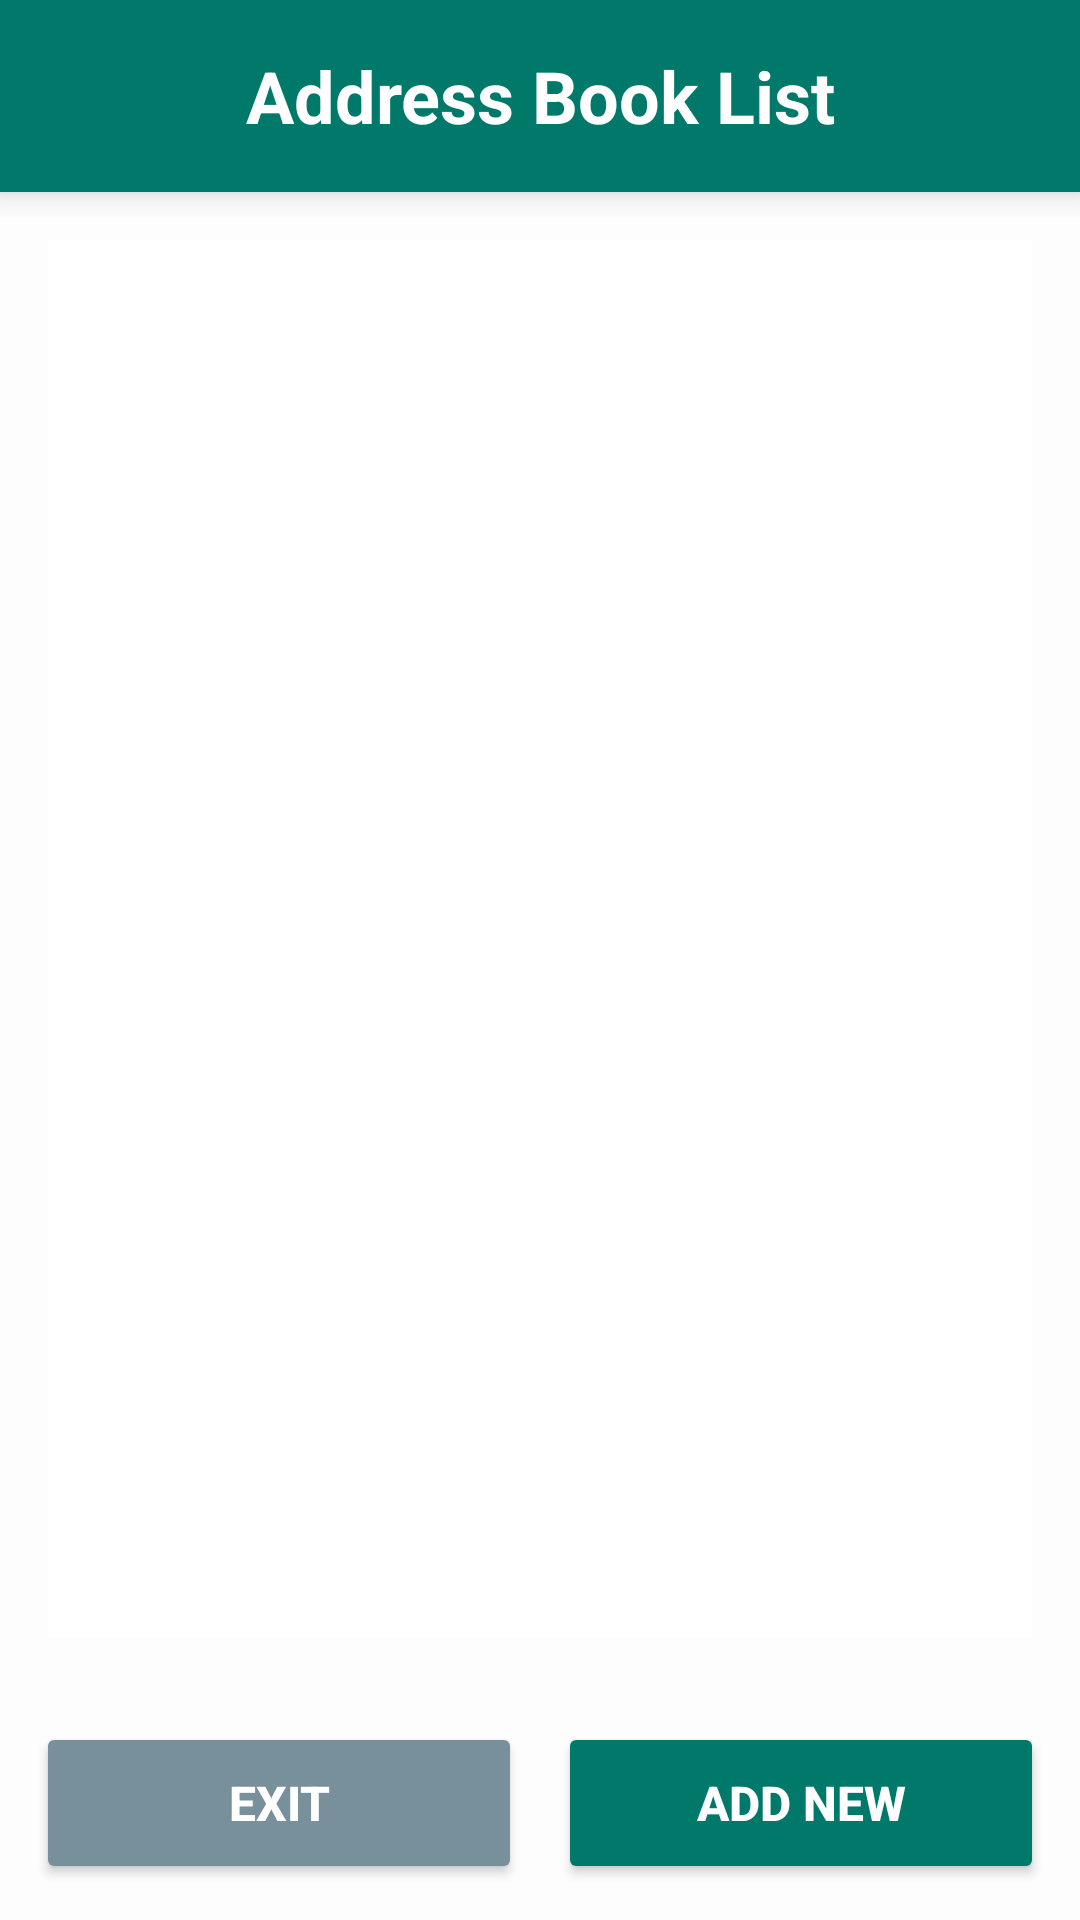

Write the Android layout XML for this screen, with the resource values it uses.
<!-- AndroidManifest.xml: application theme Theme.LogBook2023360057 -->
<!-- res/layout/activity_address_book_list.xml -->
<?xml version="1.0" encoding="utf-8"?>
<LinearLayout
    xmlns:android="http://schemas.android.com/apk/res/android"
    xmlns:tools="http://schemas.android.com/tools"
    android:id="@+id/main"
    android:layout_width="match_parent"
    android:layout_height="match_parent"
    android:orientation="vertical"
    android:background="#FDFDFD"
    android:fitsSystemWindows="true">

    <TextView
        android:layout_width="match_parent"
        android:layout_height="64dp"
        android:text="Address Book List"
        android:textSize="24sp"
        android:textStyle="bold"
        android:gravity="center"
        android:textColor="#FFFFFF"
        android:background="#00796B"
        android:elevation="6dp"/>


    <TableLayout
        android:layout_width="match_parent"
        android:layout_height="0dp"
        android:layout_margin="16dp"
        android:layout_weight="1"
        android:background="#FFFFFF"
        android:padding="12dp"
        android:stretchColumns="0">

        <ListView
            android:id="@+id/lvAddressBook"
            android:layout_width="match_parent"
            android:layout_height="wrap_content"
            android:divider="#EEEEEE"
            android:dividerHeight="1dp"
            tools:listitem="@layout/row_address" />

    </TableLayout>

    <LinearLayout
        android:layout_width="match_parent"
        android:layout_height="wrap_content"
        android:orientation="horizontal"
        android:padding="12dp">

        <Button
            android:id="@+id/btnExit"
            android:layout_width="0dp"
            android:layout_height="54dp"
            android:layout_weight="1"
            android:layout_marginEnd="6dp"
            android:text="Exit"
            android:textColor="#FFFFFF"
            android:backgroundTint="#78909C"
            android:textSize="16sp"
            android:textStyle="bold"/>

        <Button
            android:id="@+id/btnAddNew"
            android:layout_width="0dp"
            android:layout_height="54dp"
            android:layout_weight="1"
            android:layout_marginStart="6dp"
            android:text="Add New"
            android:textColor="#FFFFFF"
            android:backgroundTint="#00796B"
            android:textSize="16sp"
            android:textStyle="bold"/>
    </LinearLayout>
</LinearLayout>
<!-- res/layout/row_address.xml (included above) -->
<?xml version="1.0" encoding="utf-8"?>
<LinearLayout xmlns:android="http://schemas.android.com/apk/res/android"
    xmlns:app="http://schemas.android.com/apk/res-auto"
    android:layout_width="match_parent"
    android:layout_height="wrap_content"
    android:orientation="horizontal"
    android:padding="12dp"
    android:background="#FFFFFF"
    android:gravity="center_vertical">

    <com.google.android.material.imageview.ShapeableImageView
        android:id="@+id/imgPhoto"
        android:layout_width="100dp"
        android:layout_height="100dp"
        android:layout_marginEnd="16dp"
        android:background="#F5F5F5"
        android:scaleType="centerCrop"
        android:src="@drawable/ic_user"
        app:shapeAppearanceOverlay="@style/ShapeAppearance.Material3.Corner.Medium" />

    <LinearLayout
        android:layout_width="0dp"
        android:layout_height="100dp"
        android:layout_weight="1"
        android:orientation="vertical">

        <TextView
            android:id="@+id/tvName"
            android:layout_width="match_parent"
            android:layout_height="0dp"
            android:layout_weight="1"
            android:gravity="center_vertical"
            android:paddingStart="8dp"
            android:text="Name"
            android:textColor="#212121"
            android:textSize="18sp"
            android:textStyle="bold" />

        <LinearLayout
            android:layout_width="match_parent"
            android:layout_height="0dp"
            android:layout_weight="1"
            android:orientation="horizontal"
            android:gravity="center_vertical">

            <TextView
                android:id="@+id/tvPhone"
                android:layout_width="0dp"
                android:layout_height="match_parent"
                android:layout_weight="1"
                android:gravity="center_vertical"
                android:paddingStart="8dp"
                android:text="Phone"
                android:maxLines="1"
                android:textColor="#616161"
                android:textSize="14sp"
                app:drawableStartCompat="@drawable/ic_phone"
                android:drawablePadding="8dp"
                app:drawableTint="#00796B"/>

            <TextView
                android:id="@+id/tvDob"
                android:layout_width="0dp"
                android:layout_height="match_parent"
                android:layout_weight="1"
                android:gravity="center_vertical"
                android:paddingStart="8dp"
                android:text="DOB"
                android:maxLines="1"
                android:textColor="#616161"
                android:textSize="14sp"
                app:drawableStartCompat="@drawable/ic_calendar"
                android:drawablePadding="8dp"
                app:drawableTint="#00796B"/>

        </LinearLayout>

    </LinearLayout>

</LinearLayout>
<!-- resources referenced by this layout -->
<resources>
  <!-- drawable ic_calendar (drawable) -->
  <vector xmlns:android="http://schemas.android.com/apk/res/android"
      android:width="24dp"
      android:height="24dp"
      android:viewportWidth="24"
      android:viewportHeight="24"
      android:tint="#00796B">
    <path
        android:fillColor="@android:color/white"
        android:pathData="M19,4h-1V2h-2v2H8V2H6v2H5C3.89,4 3.01,4.9 3.01,6L3,20c0,1.1 0.89,2 2,2h14c1.1,0 2,-0.9 2,-2V6C21,4.9 20.1,4 19,4zM19,20H5V9h14V20z"/>
  </vector>
  <!-- drawable ic_phone (drawable) -->
  <vector xmlns:android="http://schemas.android.com/apk/res/android"
      android:width="24dp"
      android:height="24dp"
      android:viewportWidth="24"
      android:viewportHeight="24"
      android:tint="#00796B">
    <path
        android:fillColor="@android:color/white"
        android:pathData="M6.62,10.79c1.44,2.83 3.76,5.14 6.59,6.59l2.2,-2.2c0.27,-0.27 0.67,-0.36 1.02,-0.24 1.12,0.37 2.33,0.57 3.57,0.57 0.55,0 1,0.45 1,1V20c0,0.55 -0.45,1 -1,1 -9.39,0 -17,-7.61 -17,-17 0,-0.55 0.45,-1 1,-1H7c0.55,0 1,0.45 1,1 0,1.25 0.2,2.45 0.57,3.57 0.11,0.35 0.03,0.75 -0.25,1.02l-2.2,2.2z"/>
  </vector>
  <!-- drawable ic_user (drawable) -->
  <vector xmlns:android="http://schemas.android.com/apk/res/android"
      android:width="24dp"
      android:height="24dp"
      android:viewportWidth="24"
      android:viewportHeight="24"
      android:tint="#00796B">
    <path
        android:fillColor="@android:color/white"
        android:pathData="M12,12c2.21,0 4,-1.79 4,-4s-1.79,-4 -4,-4 -4,1.79 -4,4 1.79,4 4,4zM12,14c-2.67,0 -8,1.34 -8,4v2h16v-2c0,-2.66 -5.33,-4 -8,-4z"/>
  </vector>
  <style name="Theme.LogBook2023360057" parent="Base.Theme.LogBook2023360057" />
  <style name="Base.Theme.LogBook2023360057" parent="Theme.Material3.DayNight.NoActionBar">
          
          
      </style>
</resources>
